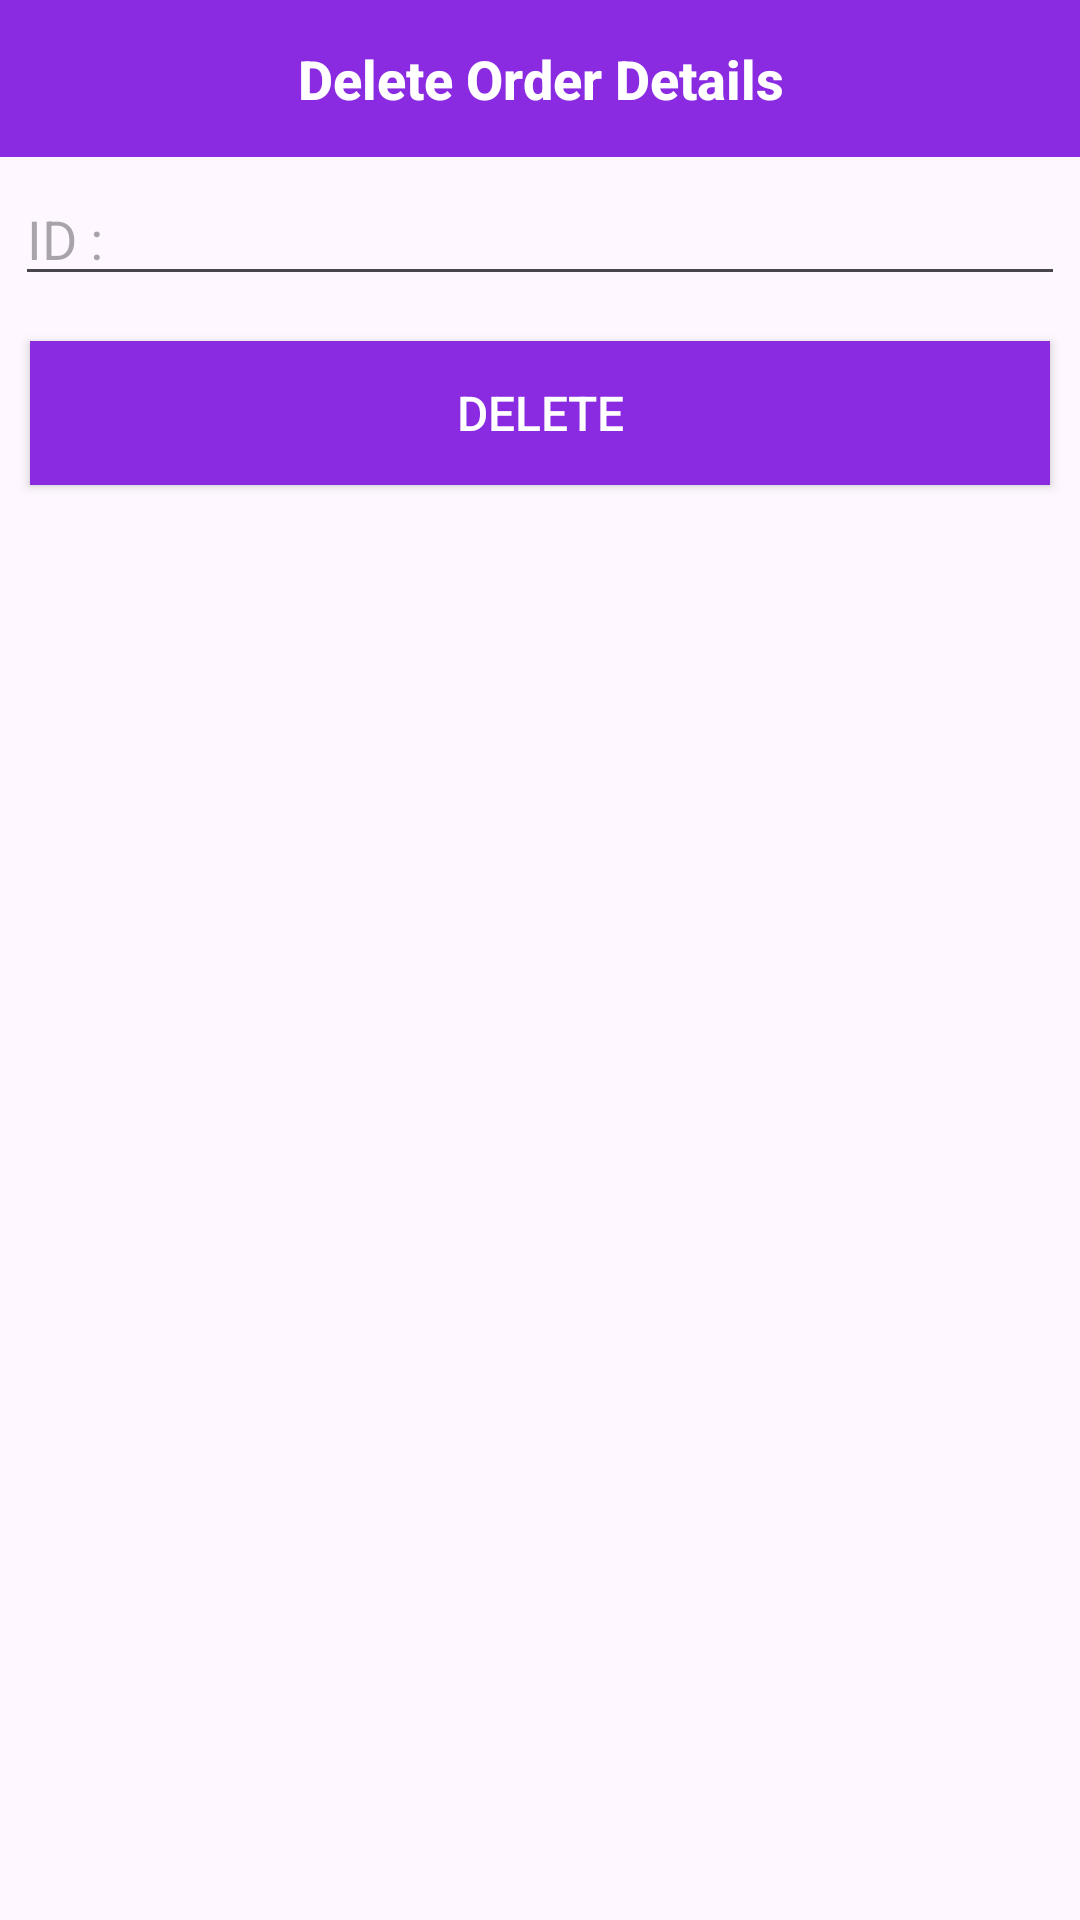

Android layout source for this screen:
<!-- AndroidManifest.xml: application theme Theme.SweetCake -->
<!-- res/layout/orproduct_delete.xml -->
<?xml version="1.0" encoding="utf-8"?>
<LinearLayout
    xmlns:android="http://schemas.android.com/apk/res/android"
    android:layout_width="match_parent"
    android:orientation="vertical"
    android:layout_height="wrap_content">

    <TextView
        style="@style/TextAppearance.Compat.Notification.Title"
        android:layout_width="match_parent"
        android:layout_height="wrap_content"
        android:background="@color/primary"
        android:gravity="center"
        android:padding="14dp"
        android:text="Delete Order Details"
        android:textColor="#fff"
        android:textSize="18sp"
        android:textStyle="bold" />
    <EditText
        android:layout_margin="5dp"
        android:id="@+id/orid_input"
        android:hint="ID : "
        android:inputType="number"
        android:layout_width="match_parent"
        android:layout_height="wrap_content"/>

    <Button
        android:id="@+id/ordelete_btn"
        android:layout_width="match_parent"
        android:layout_height="wrap_content"
        android:layout_margin="10dp"
        android:background="@color/primary"
        android:text="DELETE"
        android:textColor="#fff"
        android:textSize="16sp" />

</LinearLayout>
<!-- resources referenced by this layout -->
<resources>
  <color name="primary">#8a2be2</color>
  <style name="Theme.SweetCake" parent="Base.Theme.SweetCake" />
  <style name="Base.Theme.SweetCake" parent="Theme.Material3.DayNight.NoActionBar">
          
          
      </style>
</resources>
